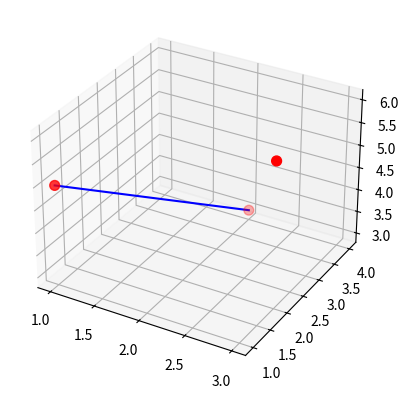

The matplotlib source for this figure:
import matplotlib.pyplot as plt

# 1. 3D 축 생성
fig = plt.figure()
ax = fig.add_subplot(projection='3d')

# 2. 정점(Vertex) 좌표 설정 (x, y, z)
x = [1, 2, 3]
y = [1, 4, 2]
z = [5, 3, 6]

# 3. 정점 표시 (Scatter)
ax.scatter(x, y, z, color='red', s=50)

# 4. 간선(Edge) 표시 (Plot으로 두 점 연결)
# 예: 첫 번째 정점과 두 번째 정점 연결
ax.plot([x[0], x[1]], [y[0], y[1]], [z[0], z[1]], color='blue')

plt.show()
